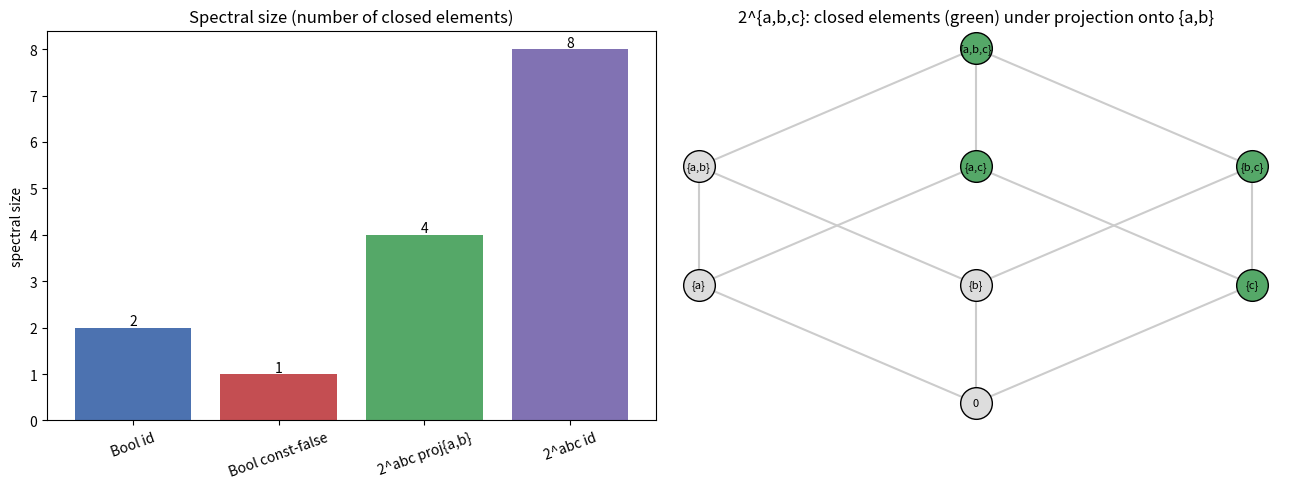

The matplotlib source for this figure:
"""
Visualization: spectral sizes and the closed-element sublattice.
Generates two panels:
  (left)  bar chart of spectral size for several residuated actions,
  (right) Hasse-style scatter of the powerset lattice 2^{a,b,c} with closed
          elements (fixed points of a projection closure) highlighted.
Requires matplotlib.
"""
from itertools import product
from typing import FrozenSet, List, Tuple
import matplotlib.pyplot as plt


def powerset(ground: List[str]) -> List[FrozenSet[str]]:
    out = []
    for bits in product([0, 1], repeat=len(ground)):
        out.append(frozenset(g for g, b in zip(ground, bits) if b))
    return out


def main() -> None:
    ground = ["a", "b", "c"]
    elems = powerset(ground)
    mask = frozenset({"a", "b"})
    comp = frozenset(ground) - mask
    # projection closure cl(X) = (X & mask) | comp
    def cl(X: FrozenSet[str]) -> FrozenSet[str]:
        return (X & mask) | comp
    closed = {X for X in elems if cl(X) == X}

    fig, (ax1, ax2) = plt.subplots(1, 2, figsize=(13, 5))

    # ---- left: spectral sizes ----
    names = ["Bool id", "Bool const-false", "2^abc proj{a,b}", "2^abc id"]
    sizes = [2, 1, len(closed), len(elems)]
    bars = ax1.bar(names, sizes, color=["#4c72b0", "#c44e52", "#55a868", "#8172b3"])
    ax1.set_title("Spectral size (number of closed elements)")
    ax1.set_ylabel("spectral size")
    ax1.tick_params(axis="x", rotation=20)
    for b, s in zip(bars, sizes):
        ax1.text(b.get_x() + b.get_width() / 2, s + 0.05, str(s), ha="center")

    # ---- right: powerset Hasse layout ----
    layers: dict = {}
    for X in elems:
        layers.setdefault(len(X), []).append(X)
    pos = {}
    for k, layer in layers.items():
        layer = sorted(layer, key=lambda s: sorted(s))
        for i, X in enumerate(layer):
            pos[X] = (i - (len(layer) - 1) / 2, k)
    for X in elems:
        for Y in elems:
            if X < Y and len(Y) == len(X) + 1:
                x1, y1 = pos[X]; x2, y2 = pos[Y]
                ax2.plot([x1, x2], [y1, y2], color="#cccccc", zorder=1)
    for X in elems:
        x, y = pos[X]
        is_closed = X in closed
        ax2.scatter([x], [y], s=520,
                    color="#55a868" if is_closed else "#dddddd",
                    edgecolors="black", zorder=2)
        ax2.text(x, y, "{" + ",".join(sorted(X)) + "}" if X else "0",
                 ha="center", va="center", fontsize=8)
    ax2.set_title("2^{a,b,c}: closed elements (green) under projection onto {a,b}")
    ax2.axis("off")

    plt.tight_layout()
    plt.savefig("tropical_spectrum.png", dpi=140)
    print("wrote tropical_spectrum.png")


if __name__ == "__main__":
    main()
